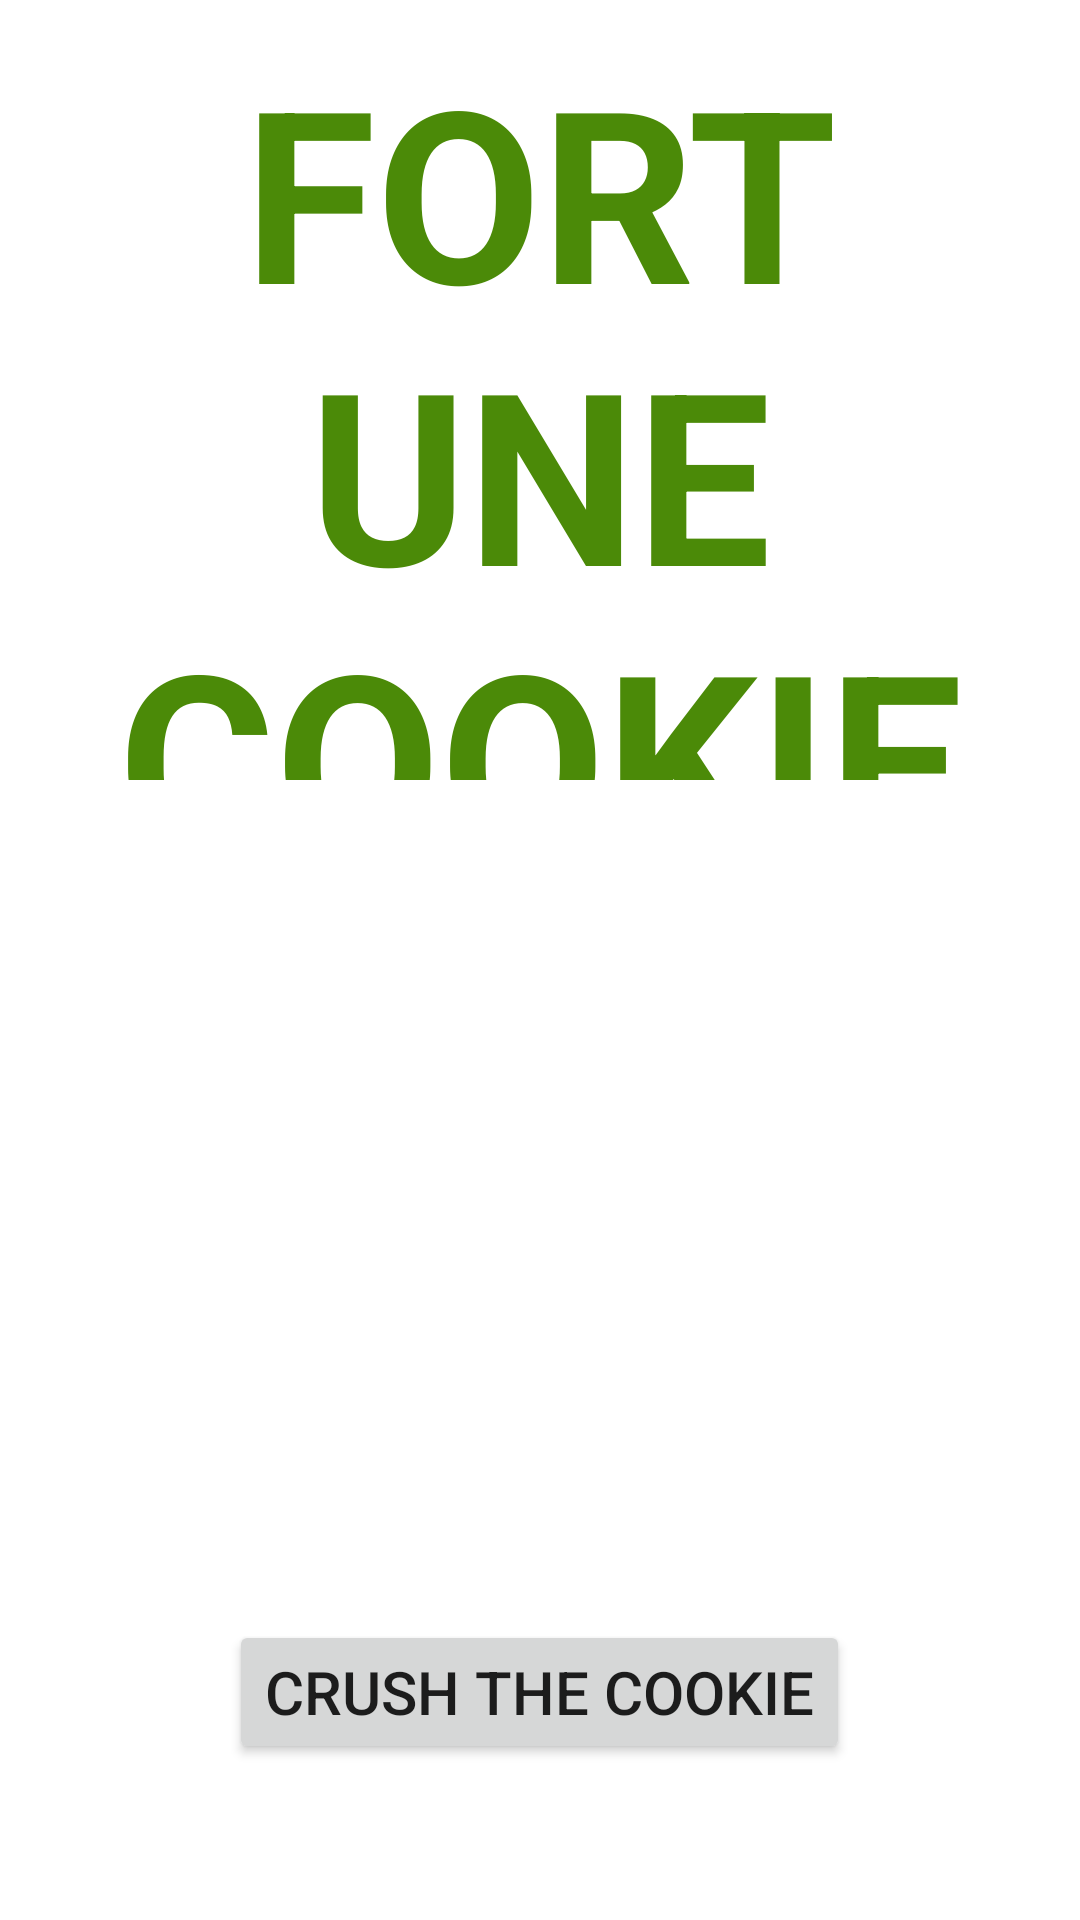

Layout XML and referenced resources for this Android screen:
<!-- AndroidManifest.xml: application theme Theme.NEEDSEED_APP -->
<!-- res/layout/activity_main.xml -->
<LinearLayout xmlns:android="http://schemas.android.com/apk/res/android"
    xmlns:app="http://schemas.android.com/apk/res-auto"
    xmlns:tools="http://schemas.android.com/tools"
    android:layout_width="match_parent"
    android:layout_height="match_parent"
    tools:context=".MainActivity"
    android:paddingLeft="16dp"
    android:paddingRight="16dp"
    android:orientation="vertical">




    <LinearLayout
        android:layout_width="match_parent"
        android:layout_height="wrap_content"
        android:orientation="vertical"
        android:layout_marginBottom="20dp"
        android:layout_marginTop="10dp">



        <TextView
            android:layout_width="match_parent"
            android:layout_height="250dp"
            android:text="FORTUNE COOKIE"
            android:gravity="center"
            android:textColor="#4B8A08"
            android:textStyle="bold"
            android:textSize="80sp">
        </TextView>

        <ImageView
            android:layout_width="match_parent"
            android:layout_height="250dp"
            android:layout_gravity="center"
            android:background="@null"
            android:src="@drawable/cookie_icon"
            tools:ignore="MissingConstraints">
        </ImageView>

    </LinearLayout>

    <LinearLayout
        android:layout_width="match_parent"
        android:layout_height="wrap_content"
        android:layout_marginTop="10dp"
        android:layout_marginBottom="20dp"
        android:orientation="vertical">

        <Button
            android:id="@+id/button"
            android:layout_width="wrap_content"
            android:layout_height="wrap_content"
            android:layout_centerInParent="true"
            android:layout_gravity="center"
            android:textSize="20sp"
            android:text="CRUSH THE COOKIE" />

        <TextView
            android:id="@+id/textView"
            android:layout_width="wrap_content"
            android:layout_height="wrap_content"
            android:layout_above="@+id/button"
            android:layout_centerHorizontal="true"

            android:layout_marginBottom="40dp"
            android:text=""
            android:textSize="30sp"/>


    </LinearLayout>

</LinearLayout>
<!-- resources referenced by this layout -->
<resources>
  <style name="Theme.NEEDSEED_APP" parent="Theme.MaterialComponents.DayNight.DarkActionBar">
          
          <item name="colorPrimary">@color/purple_500</item>
          <item name="colorPrimaryVariant">@color/purple_700</item>
          <item name="colorOnPrimary">@color/white</item>
          
          <item name="colorSecondary">@color/teal_200</item>
          <item name="colorSecondaryVariant">@color/teal_700</item>
          <item name="colorOnSecondary">@color/black</item>
          
          <item name="android:statusBarColor" tools:targetApi="l">?attr/colorPrimaryVariant</item>
          
      </style>
  <color name="purple_500">#FF6200EE</color>
  <color name="purple_700">#FF3700B3</color>
  <color name="white">#FFFFFFFF</color>
  <color name="teal_200">#FF03DAC5</color>
  <color name="teal_700">#FF018786</color>
  <color name="black">#FF000000</color>
</resources>
